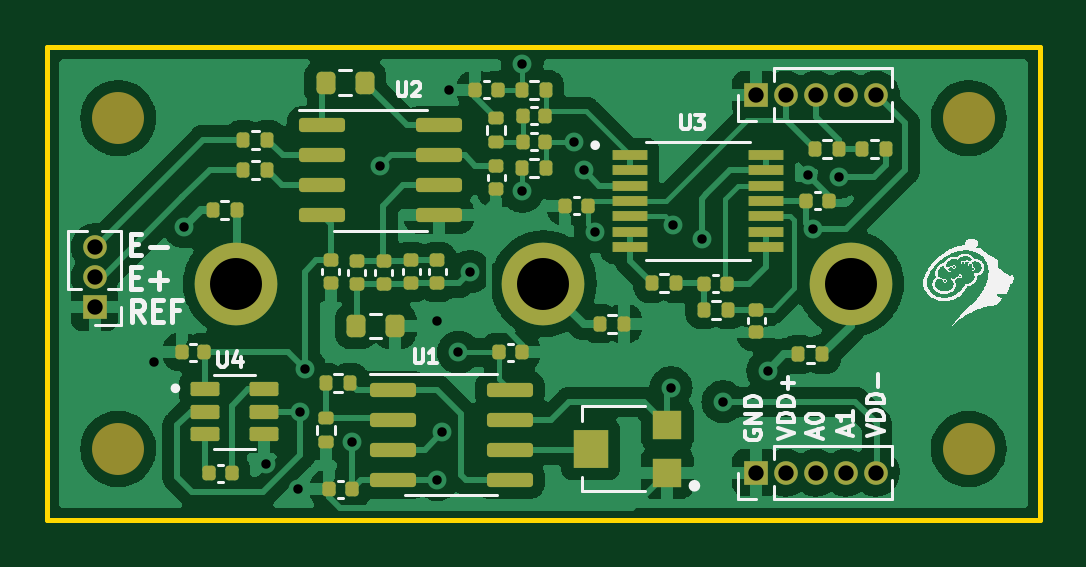
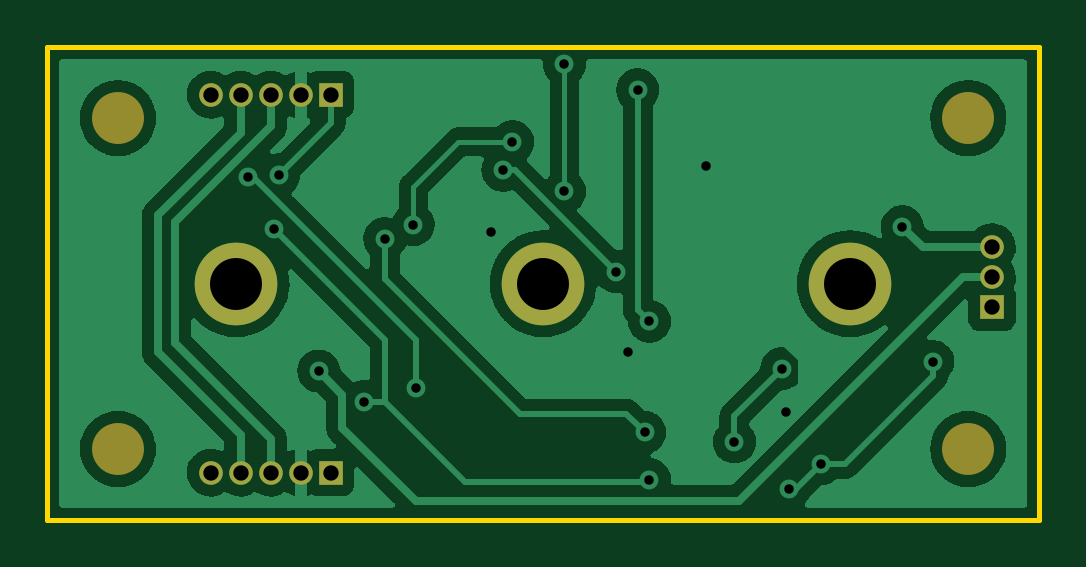
Circuit board: 10 layer files. Board 42.0 x 20.0 mm.
- bottom_copper: emg-analog-front-end-B_Cu.gbl (65479 bytes)
- bottom_mask: emg-analog-front-end-B_Mask.gbs (1263 bytes)
- paste: emg-analog-front-end-B_Paste.gbp (469 bytes)
- bottom_silk: emg-analog-front-end-B_Silkscreen.gbo (1266 bytes)
- outline: emg-analog-front-end-Edge_Cuts.gm1 (631 bytes)
- top_copper: emg-analog-front-end-F_Cu.gtl (119983 bytes)
- top_mask: emg-analog-front-end-F_Mask.gts (6308 bytes)
- paste: emg-analog-front-end-F_Paste.gtp (5504 bytes)
- top_silk: emg-analog-front-end-F_Silkscreen.gto (66196 bytes)
- drill: emg-analog-front-end-PTH.drl (568 bytes)

=== bottom_copper: emg-analog-front-end-B_Cu.gbl (65479 bytes, source omitted) ===
=== bottom_mask: emg-analog-front-end-B_Mask.gbs ===
%TF.GenerationSoftware,KiCad,Pcbnew,(6.99.0)*%
%TF.CreationDate,2023-04-20T01:20:36-07:00*%
%TF.ProjectId,emg-analog-front-end,656d672d-616e-4616-9c6f-672d66726f6e,rev?*%
%TF.SameCoordinates,Original*%
%TF.FileFunction,Soldermask,Bot*%
%TF.FilePolarity,Negative*%
%FSLAX46Y46*%
G04 Gerber Fmt 4.6, Leading zero omitted, Abs format (unit mm)*
G04 Created by KiCad (PCBNEW (6.99.0)) date 2023-04-20 01:20:36*
%MOMM*%
%LPD*%
G01*
G04 APERTURE LIST*
%ADD10C,2.200000*%
%ADD11R,1.000000X1.000000*%
%ADD12O,1.000000X1.000000*%
%ADD13C,3.500000*%
G04 APERTURE END LIST*
D10*
%TO.C,H2*%
X39000000Y-17000000D03*
%TD*%
D11*
%TO.C,J2*%
X30000000Y-2000000D03*
D12*
X31270000Y-2000000D03*
X32540000Y-2000000D03*
X33810000Y-2000000D03*
X35080000Y-2000000D03*
%TD*%
D13*
%TO.C,H7*%
X21000000Y-10000000D03*
%TD*%
D10*
%TO.C,H4*%
X3000000Y-17000000D03*
%TD*%
D11*
%TO.C,J1*%
X2000000Y-11000000D03*
D12*
X2000000Y-9730000D03*
X2000000Y-8460000D03*
%TD*%
D10*
%TO.C,H1*%
X3000000Y-3000000D03*
%TD*%
D11*
%TO.C,J3*%
X30000000Y-18000000D03*
D12*
X31270000Y-18000000D03*
X32540000Y-18000000D03*
X33810000Y-18000000D03*
X35080000Y-18000000D03*
%TD*%
D13*
%TO.C,H8*%
X34000000Y-10000000D03*
%TD*%
%TO.C,H6*%
X8000000Y-10000000D03*
%TD*%
D10*
%TO.C,H3*%
X39000000Y-3000000D03*
%TD*%
M02*

=== paste: emg-analog-front-end-B_Paste.gbp ===
%TF.GenerationSoftware,KiCad,Pcbnew,(6.99.0)*%
%TF.CreationDate,2023-04-20T01:20:36-07:00*%
%TF.ProjectId,emg-analog-front-end,656d672d-616e-4616-9c6f-672d66726f6e,rev?*%
%TF.SameCoordinates,Original*%
%TF.FileFunction,Paste,Bot*%
%TF.FilePolarity,Positive*%
%FSLAX46Y46*%
G04 Gerber Fmt 4.6, Leading zero omitted, Abs format (unit mm)*
G04 Created by KiCad (PCBNEW (6.99.0)) date 2023-04-20 01:20:36*
%MOMM*%
%LPD*%
G01*
G04 APERTURE LIST*
G04 APERTURE END LIST*
M02*

=== bottom_silk: emg-analog-front-end-B_Silkscreen.gbo ===
%TF.GenerationSoftware,KiCad,Pcbnew,(6.99.0)*%
%TF.CreationDate,2023-04-20T01:20:36-07:00*%
%TF.ProjectId,emg-analog-front-end,656d672d-616e-4616-9c6f-672d66726f6e,rev?*%
%TF.SameCoordinates,Original*%
%TF.FileFunction,Legend,Bot*%
%TF.FilePolarity,Positive*%
%FSLAX46Y46*%
G04 Gerber Fmt 4.6, Leading zero omitted, Abs format (unit mm)*
G04 Created by KiCad (PCBNEW (6.99.0)) date 2023-04-20 01:20:36*
%MOMM*%
%LPD*%
G01*
G04 APERTURE LIST*
%ADD10C,2.200000*%
%ADD11R,1.000000X1.000000*%
%ADD12O,1.000000X1.000000*%
%ADD13C,3.500000*%
G04 APERTURE END LIST*
%LPC*%
D10*
%TO.C,H2*%
X39000000Y-17000000D03*
%TD*%
D11*
%TO.C,J2*%
X30000000Y-2000000D03*
D12*
X31270000Y-2000000D03*
X32540000Y-2000000D03*
X33810000Y-2000000D03*
X35080000Y-2000000D03*
%TD*%
D13*
%TO.C,H7*%
X21000000Y-10000000D03*
%TD*%
D10*
%TO.C,H4*%
X3000000Y-17000000D03*
%TD*%
D11*
%TO.C,J1*%
X2000000Y-11000000D03*
D12*
X2000000Y-9730000D03*
X2000000Y-8460000D03*
%TD*%
D10*
%TO.C,H1*%
X3000000Y-3000000D03*
%TD*%
D11*
%TO.C,J3*%
X30000000Y-18000000D03*
D12*
X31270000Y-18000000D03*
X32540000Y-18000000D03*
X33810000Y-18000000D03*
X35080000Y-18000000D03*
%TD*%
D13*
%TO.C,H8*%
X34000000Y-10000000D03*
%TD*%
%TO.C,H6*%
X8000000Y-10000000D03*
%TD*%
D10*
%TO.C,H3*%
X39000000Y-3000000D03*
%TD*%
M02*

=== outline: emg-analog-front-end-Edge_Cuts.gm1 ===
%TF.GenerationSoftware,KiCad,Pcbnew,(6.99.0)*%
%TF.CreationDate,2023-04-20T01:20:36-07:00*%
%TF.ProjectId,emg-analog-front-end,656d672d-616e-4616-9c6f-672d66726f6e,rev?*%
%TF.SameCoordinates,Original*%
%TF.FileFunction,Profile,NP*%
%FSLAX46Y46*%
G04 Gerber Fmt 4.6, Leading zero omitted, Abs format (unit mm)*
G04 Created by KiCad (PCBNEW (6.99.0)) date 2023-04-20 01:20:36*
%MOMM*%
%LPD*%
G01*
G04 APERTURE LIST*
%TA.AperFunction,Profile*%
%ADD10C,0.200000*%
%TD*%
G04 APERTURE END LIST*
D10*
X0Y0D02*
X42000000Y0D01*
X42000000Y0D02*
X42000000Y-20000000D01*
X42000000Y-20000000D02*
X0Y-20000000D01*
X0Y-20000000D02*
X0Y0D01*
M02*

=== top_copper: emg-analog-front-end-F_Cu.gtl (119983 bytes, source omitted) ===
=== top_mask: emg-analog-front-end-F_Mask.gts (6308 bytes, source omitted) ===
=== paste: emg-analog-front-end-F_Paste.gtp ===
%TF.GenerationSoftware,KiCad,Pcbnew,(6.99.0)*%
%TF.CreationDate,2023-04-20T01:20:35-07:00*%
%TF.ProjectId,emg-analog-front-end,656d672d-616e-4616-9c6f-672d66726f6e,rev?*%
%TF.SameCoordinates,Original*%
%TF.FileFunction,Paste,Top*%
%TF.FilePolarity,Positive*%
%FSLAX46Y46*%
G04 Gerber Fmt 4.6, Leading zero omitted, Abs format (unit mm)*
G04 Created by KiCad (PCBNEW (6.99.0)) date 2023-04-20 01:20:35*
%MOMM*%
%LPD*%
G01*
G04 APERTURE LIST*
G04 Aperture macros list*
%AMRoundRect*
0 Rectangle with rounded corners*
0 $1 Rounding radius*
0 $2 $3 $4 $5 $6 $7 $8 $9 X,Y pos of 4 corners*
0 Add a 4 corners polygon primitive as box body*
4,1,4,$2,$3,$4,$5,$6,$7,$8,$9,$2,$3,0*
0 Add four circle primitives for the rounded corners*
1,1,$1+$1,$2,$3*
1,1,$1+$1,$4,$5*
1,1,$1+$1,$6,$7*
1,1,$1+$1,$8,$9*
0 Add four rect primitives between the rounded corners*
20,1,$1+$1,$2,$3,$4,$5,0*
20,1,$1+$1,$4,$5,$6,$7,0*
20,1,$1+$1,$6,$7,$8,$9,0*
20,1,$1+$1,$8,$9,$2,$3,0*%
G04 Aperture macros list end*
%ADD10RoundRect,0.020500X-0.714500X-0.184500X0.714500X-0.184500X0.714500X0.184500X-0.714500X0.184500X0*%
%ADD11RoundRect,0.135000X0.135000X0.185000X-0.135000X0.185000X-0.135000X-0.185000X0.135000X-0.185000X0*%
%ADD12RoundRect,0.135000X-0.135000X-0.185000X0.135000X-0.185000X0.135000X0.185000X-0.135000X0.185000X0*%
%ADD13RoundRect,0.140000X-0.140000X-0.170000X0.140000X-0.170000X0.140000X0.170000X-0.140000X0.170000X0*%
%ADD14RoundRect,0.140000X0.170000X-0.140000X0.170000X0.140000X-0.170000X0.140000X-0.170000X-0.140000X0*%
%ADD15RoundRect,0.200000X-0.200000X-0.275000X0.200000X-0.275000X0.200000X0.275000X-0.200000X0.275000X0*%
%ADD16RoundRect,0.090000X-0.520000X-0.210000X0.520000X-0.210000X0.520000X0.210000X-0.520000X0.210000X0*%
%ADD17RoundRect,0.140000X-0.170000X0.140000X-0.170000X-0.140000X0.170000X-0.140000X0.170000X0.140000X0*%
%ADD18RoundRect,0.140000X0.140000X0.170000X-0.140000X0.170000X-0.140000X-0.170000X0.140000X-0.170000X0*%
%ADD19RoundRect,0.150000X-0.825000X-0.150000X0.825000X-0.150000X0.825000X0.150000X-0.825000X0.150000X0*%
%ADD20RoundRect,0.135000X0.185000X-0.135000X0.185000X0.135000X-0.185000X0.135000X-0.185000X-0.135000X0*%
%ADD21R,1.200000X1.200000*%
%ADD22R,1.500000X1.600000*%
G04 APERTURE END LIST*
D10*
%TO.C,U3*%
X24660000Y-4550000D03*
X24660000Y-5200000D03*
X24660000Y-5850000D03*
X24660000Y-6500000D03*
X24660000Y-7150000D03*
X24660000Y-7800000D03*
X24660000Y-8450000D03*
X30400000Y-8450000D03*
X30400000Y-7800000D03*
X30400000Y-7150000D03*
X30400000Y-6500000D03*
X30400000Y-5850000D03*
X30400000Y-5200000D03*
X30400000Y-4550000D03*
%TD*%
D11*
%TO.C,R17*%
X32810000Y-13000000D03*
X31790000Y-13000000D03*
%TD*%
%TO.C,R16*%
X8010000Y-6900000D03*
X6990000Y-6900000D03*
%TD*%
D12*
%TO.C,R15*%
X23390000Y-11700000D03*
X24410000Y-11700000D03*
%TD*%
D13*
%TO.C,C11*%
X32120000Y-6500000D03*
X33080000Y-6500000D03*
%TD*%
D11*
%TO.C,R4*%
X28810000Y-11100000D03*
X27790000Y-11100000D03*
%TD*%
D14*
%TO.C,C5*%
X12000000Y-9980000D03*
X12000000Y-9020000D03*
%TD*%
D15*
%TO.C,R5*%
X11775000Y-1500000D03*
X13425000Y-1500000D03*
%TD*%
D16*
%TO.C,U4*%
X6675000Y-14481250D03*
X6675000Y-15431250D03*
X6675000Y-16381250D03*
X9165000Y-16381250D03*
X9165000Y-15431250D03*
X9165000Y-14481250D03*
%TD*%
D13*
%TO.C,C2*%
X11920000Y-18700000D03*
X12880000Y-18700000D03*
%TD*%
D12*
%TO.C,R14*%
X12810000Y-14200000D03*
X11790000Y-14200000D03*
%TD*%
%TO.C,R10*%
X20090000Y-1800000D03*
X21110000Y-1800000D03*
%TD*%
%TO.C,R9*%
X34490000Y-4300000D03*
X35510000Y-4300000D03*
%TD*%
D17*
%TO.C,C9*%
X15400000Y-9020000D03*
X15400000Y-9980000D03*
%TD*%
%TO.C,C7*%
X14228500Y-9040000D03*
X14228500Y-10000000D03*
%TD*%
D18*
%TO.C,C1*%
X20080000Y-12900000D03*
X19120000Y-12900000D03*
%TD*%
D19*
%TO.C,U2*%
X11625000Y-3295000D03*
X11625000Y-4565000D03*
X11625000Y-5835000D03*
X11625000Y-7105000D03*
X16575000Y-7105000D03*
X16575000Y-5835000D03*
X16575000Y-4565000D03*
X16575000Y-3295000D03*
%TD*%
D11*
%TO.C,R13*%
X21110000Y-5100000D03*
X20090000Y-5100000D03*
%TD*%
D20*
%TO.C,R12*%
X19000000Y-4010000D03*
X19000000Y-2990000D03*
%TD*%
D18*
%TO.C,C13*%
X21080000Y-2900000D03*
X20120000Y-2900000D03*
%TD*%
D13*
%TO.C,C12*%
X21920000Y-6700000D03*
X22880000Y-6700000D03*
%TD*%
%TO.C,C15*%
X20120000Y-4000000D03*
X21080000Y-4000000D03*
%TD*%
D11*
%TO.C,R11*%
X32490000Y-4300000D03*
X33510000Y-4300000D03*
%TD*%
D12*
%TO.C,R1*%
X8290000Y-3900000D03*
X9310000Y-3900000D03*
%TD*%
D18*
%TO.C,C17*%
X6642500Y-12900000D03*
X5682500Y-12900000D03*
%TD*%
D12*
%TO.C,R2*%
X8290000Y-5200000D03*
X9310000Y-5200000D03*
%TD*%
D19*
%TO.C,U1*%
X14625000Y-14495000D03*
X14625000Y-15765000D03*
X14625000Y-17035000D03*
X14625000Y-18305000D03*
X19575000Y-18305000D03*
X19575000Y-17035000D03*
X19575000Y-15765000D03*
X19575000Y-14495000D03*
%TD*%
D11*
%TO.C,R3*%
X26610000Y-9980000D03*
X25590000Y-9980000D03*
%TD*%
D21*
%TO.C,R7*%
X26244665Y-18000000D03*
D22*
X22994665Y-17000000D03*
D21*
X26244665Y-16000000D03*
%TD*%
D13*
%TO.C,C14*%
X18120000Y-1800000D03*
X19080000Y-1800000D03*
%TD*%
D17*
%TO.C,C8*%
X13085500Y-9040000D03*
X13085500Y-10000000D03*
%TD*%
D13*
%TO.C,C4*%
X27800000Y-10000000D03*
X28760000Y-10000000D03*
%TD*%
D18*
%TO.C,C16*%
X7800000Y-18031250D03*
X6840000Y-18031250D03*
%TD*%
D14*
%TO.C,C3*%
X30000000Y-12060000D03*
X30000000Y-11100000D03*
%TD*%
D20*
%TO.C,R8*%
X11800000Y-15690000D03*
X11800000Y-16710000D03*
%TD*%
D14*
%TO.C,C6*%
X19000000Y-5980000D03*
X19000000Y-5020000D03*
%TD*%
D17*
%TO.C,C10*%
X16500000Y-9020000D03*
X16500000Y-9980000D03*
%TD*%
D15*
%TO.C,R6*%
X13075000Y-11800000D03*
X14725000Y-11800000D03*
%TD*%
M02*

=== top_silk: emg-analog-front-end-F_Silkscreen.gto (66196 bytes, source omitted) ===
=== drill: emg-analog-front-end-PTH.drl ===
M48
METRIC
T1C0.400
T2C0.650
T3C2.200
%
G90
G05
T1
X4.5Y-13.3
X5.8Y-7.6
X9.237Y-17.631
X10.6Y-18.7
X10.7Y-15.431
X10.9Y-13.6
X12.9Y-16.7
X14.1Y-5.0
X16.5Y-11.6
X16.5Y-18.3
X16.7Y-16.3
X17.0Y-1.8
X17.4Y-12.9
X17.9Y-9.5
X20.1Y-0.7
X20.1Y-6.1
X22.3Y-4.0
X22.7Y-5.2
X23.2Y-7.8
X26.4Y-14.4
X26.5Y-7.5
X27.7Y-8.1
X28.6Y-15.0
X30.5Y-13.7
X32.2Y-5.4
X32.4Y-7.7
X33.5Y-5.5
T2
X2.0Y-8.46
X2.0Y-9.73
X2.0Y-11.0
X30.0Y-2.0
X30.0Y-18.0
X31.27Y-2.0
X31.27Y-18.0
X32.54Y-2.0
X32.54Y-18.0
X33.81Y-2.0
X33.81Y-18.0
X35.08Y-2.0
X35.08Y-18.0
T3
X8.0Y-10.0
X21.0Y-10.0
X34.0Y-10.0
T0
M30

